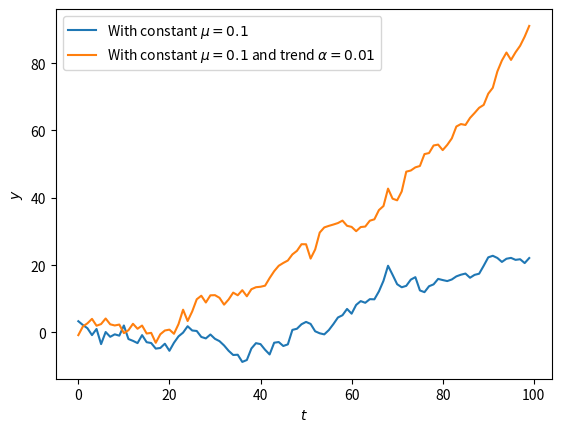

The matplotlib source for this figure:
import numpy as np
import matplotlib.pyplot as plt

sigma = 2
T = 100
y0 = 0

np.random.seed(1)


def simulate(mu, alpha):
    epsilon = sigma * np.random.normal(size=T)
    dy = epsilon + mu + alpha * np.arange(1, T + 1)
    np.insert(dy, 0, 0)  # First offset is 0
    y = y0 + dy.cumsum()

    if mu != 0:
        label = f'With constant $\\mu={mu}$'
        if alpha != 0:
            label += f' and trend $\\alpha={alpha}$'

    plt.plot(y, label=label)


simulate(0.1, 0)
simulate(0.1, 0.01)

plt.legend()
plt.xlabel('$t$')
plt.ylabel('$y$')
plt.show()
